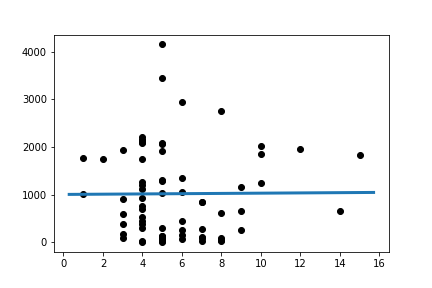

The file beside this chart, header and first rows:
Slope:	2.671052631578945
Intercept:	1003
R_value:	0.007603
P_value:	0.9506
